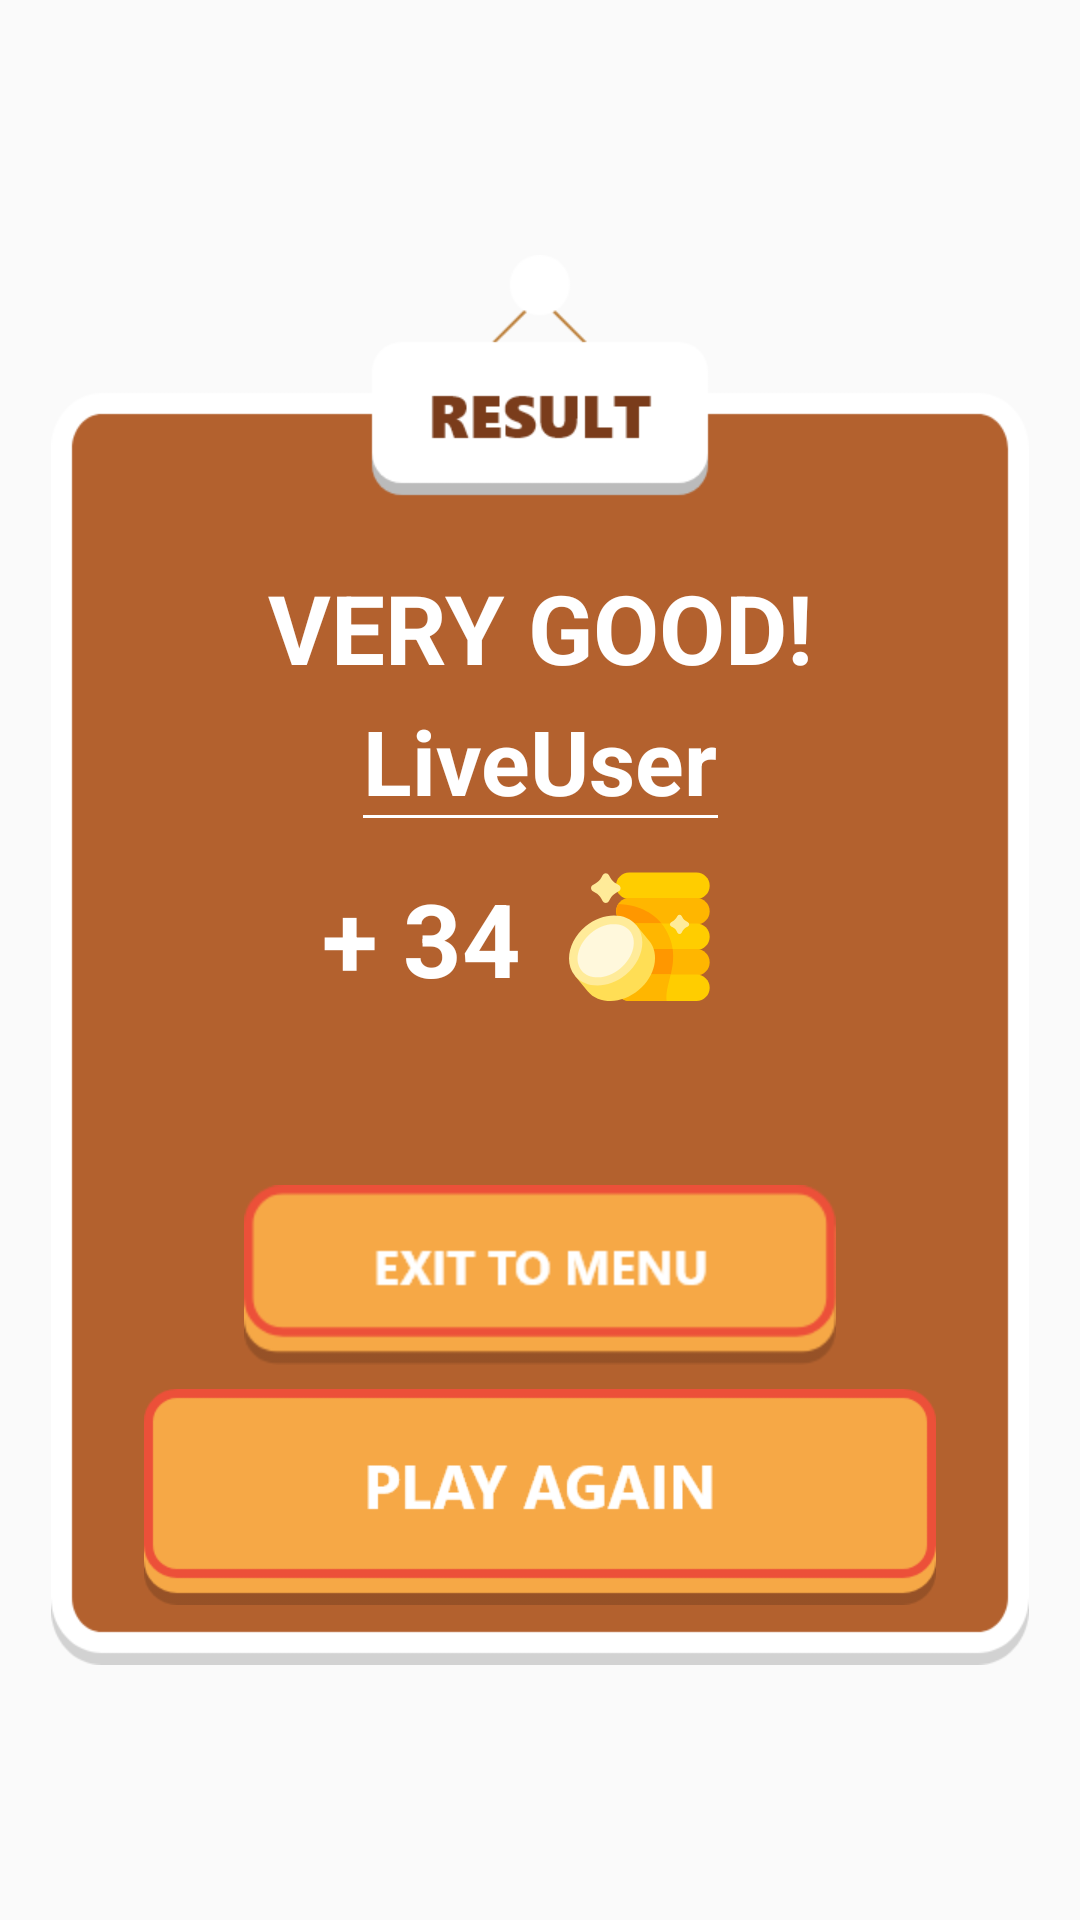

Here is an Android app screen rendered from its layout file. Give the layout XML and the strings, colors and styles it references.
<!-- AndroidManifest.xml: application theme Theme.AppCompat.Light.NoActionBar -->
<!-- res/layout/fragment_result.xml -->
<?xml version="1.0" encoding="utf-8"?>
<android.support.constraint.ConstraintLayout xmlns:android="http://schemas.android.com/apk/res/android"
    android:layout_width="wrap_content"
    android:layout_height="wrap_content"
    android:layout_gravity="center_horizontal"
    android:layout_marginTop="40dp"
    android:background="@color/transparent"
    android:padding="6dp"
    xmlns:app="http://schemas.android.com/apk/res-auto">

    <ImageView
        android:id="@+id/result_background"
        android:layout_width="wrap_content"
        android:layout_height="wrap_content"
        android:background="@color/transparent"
        android:src="@drawable/result_background"
        app:layout_constraintBottom_toBottomOf="parent"
        app:layout_constraintEnd_toEndOf="parent"
        app:layout_constraintStart_toStartOf="parent"
        app:layout_constraintTop_toTopOf="parent" />

    <TextView
        android:id="@+id/very_good_tv"
        app:layout_constraintTop_toTopOf="@id/result_background"
        app:layout_constraintBottom_toTopOf="@id/linear"
        app:layout_constraintStart_toStartOf="parent"
        app:layout_constraintEnd_toEndOf="parent"
        android:layout_marginTop="60dp"
        android:layout_width="wrap_content"
        android:layout_height="wrap_content"
        android:textColor="@color/white"
        android:textStyle="bold"
        android:textSize="32sp"
        android:text="VERY GOOD!"/>

    <EditText
        android:id="@+id/edit_name_leader"
        app:layout_constraintTop_toBottomOf="@id/very_good_tv"
        app:layout_constraintBottom_toTopOf="@id/linear"
        app:layout_constraintStart_toStartOf="parent"
        app:layout_constraintEnd_toEndOf="parent"
        android:layout_width="wrap_content"
        android:layout_height="wrap_content"
        android:singleLine="true"
        android:theme="@style/EditTextTheme"
        android:maxLines="1"
        android:maxLength="13"
        android:textColor="@color/white"
        android:textStyle="bold"
        android:textSize="30sp"
        android:text="LiveUser"/>

    <LinearLayout
        android:id="@+id/linear"
        app:layout_constraintTop_toBottomOf="@id/very_good_tv"
        app:layout_constraintBottom_toTopOf="@id/btn_exit_menu_result"
        app:layout_constraintStart_toStartOf="parent"
        app:layout_constraintEnd_toEndOf="parent"
        android:orientation="horizontal"
        android:gravity="center"
        android:layout_width="wrap_content"
        android:layout_height="wrap_content">

        <TextView
            android:id="@+id/result_count_coins"
            android:layout_width="wrap_content"
            android:layout_height="wrap_content"
            android:textColor="@color/white"
            android:textStyle="bold"
            android:textSize="34sp"
            android:text="+ 34"/>

        <ImageView
            android:id="@+id/result_coins_icon"
            android:layout_margin="16dp"
            android:src="@drawable/ic_coins_large"
            android:layout_width="wrap_content"
            android:layout_height="wrap_content" />

    </LinearLayout>



    <ImageButton
        android:id="@+id/btn_exit_menu_result"
        app:layout_constraintStart_toStartOf="parent"
        app:layout_constraintEnd_toEndOf="parent"
        app:layout_constraintBottom_toTopOf="@id/btn_play_again"
        android:layout_marginBottom="8dp"
        android:background="@color/transparent"
        android:src="@drawable/btn_exit_menu"
        android:layout_width="wrap_content"
        android:layout_height="wrap_content" />

    <ImageButton
        android:id="@+id/btn_play_again"
        app:layout_constraintStart_toStartOf="parent"
        app:layout_constraintEnd_toEndOf="parent"
        app:layout_constraintBottom_toBottomOf="@id/result_background"
        android:layout_marginBottom="20dp"
        android:background="@color/transparent"
        android:src="@drawable/btn_play_again"
        android:layout_width="wrap_content"
        android:layout_height="wrap_content" />


</android.support.constraint.ConstraintLayout>
<!-- resources referenced by this layout -->
<resources>
  <color name="transparent">@null</color>
  <color name="white">#ffffff</color>
  <!-- drawable btn_exit_menu: png bitmap (drawable-hdpi, 3914 bytes) -->
  <!-- drawable btn_play_again: png bitmap (drawable-hdpi, 4132 bytes) -->
  <!-- drawable ic_coins_large: png bitmap (drawable-hdpi, 2709 bytes) -->
  <!-- drawable result_background: png bitmap (drawable-xhdpi, 11655 bytes) -->
  <style name="EditTextTheme" parent="Theme.AppCompat.Light.DarkActionBar">
          <item name="colorControlNormal">@color/white</item>
          <item name="colorControlActivated">@color/white</item>
          <item name="colorControlHighlight">@color/white</item>
      </style>
</resources>
